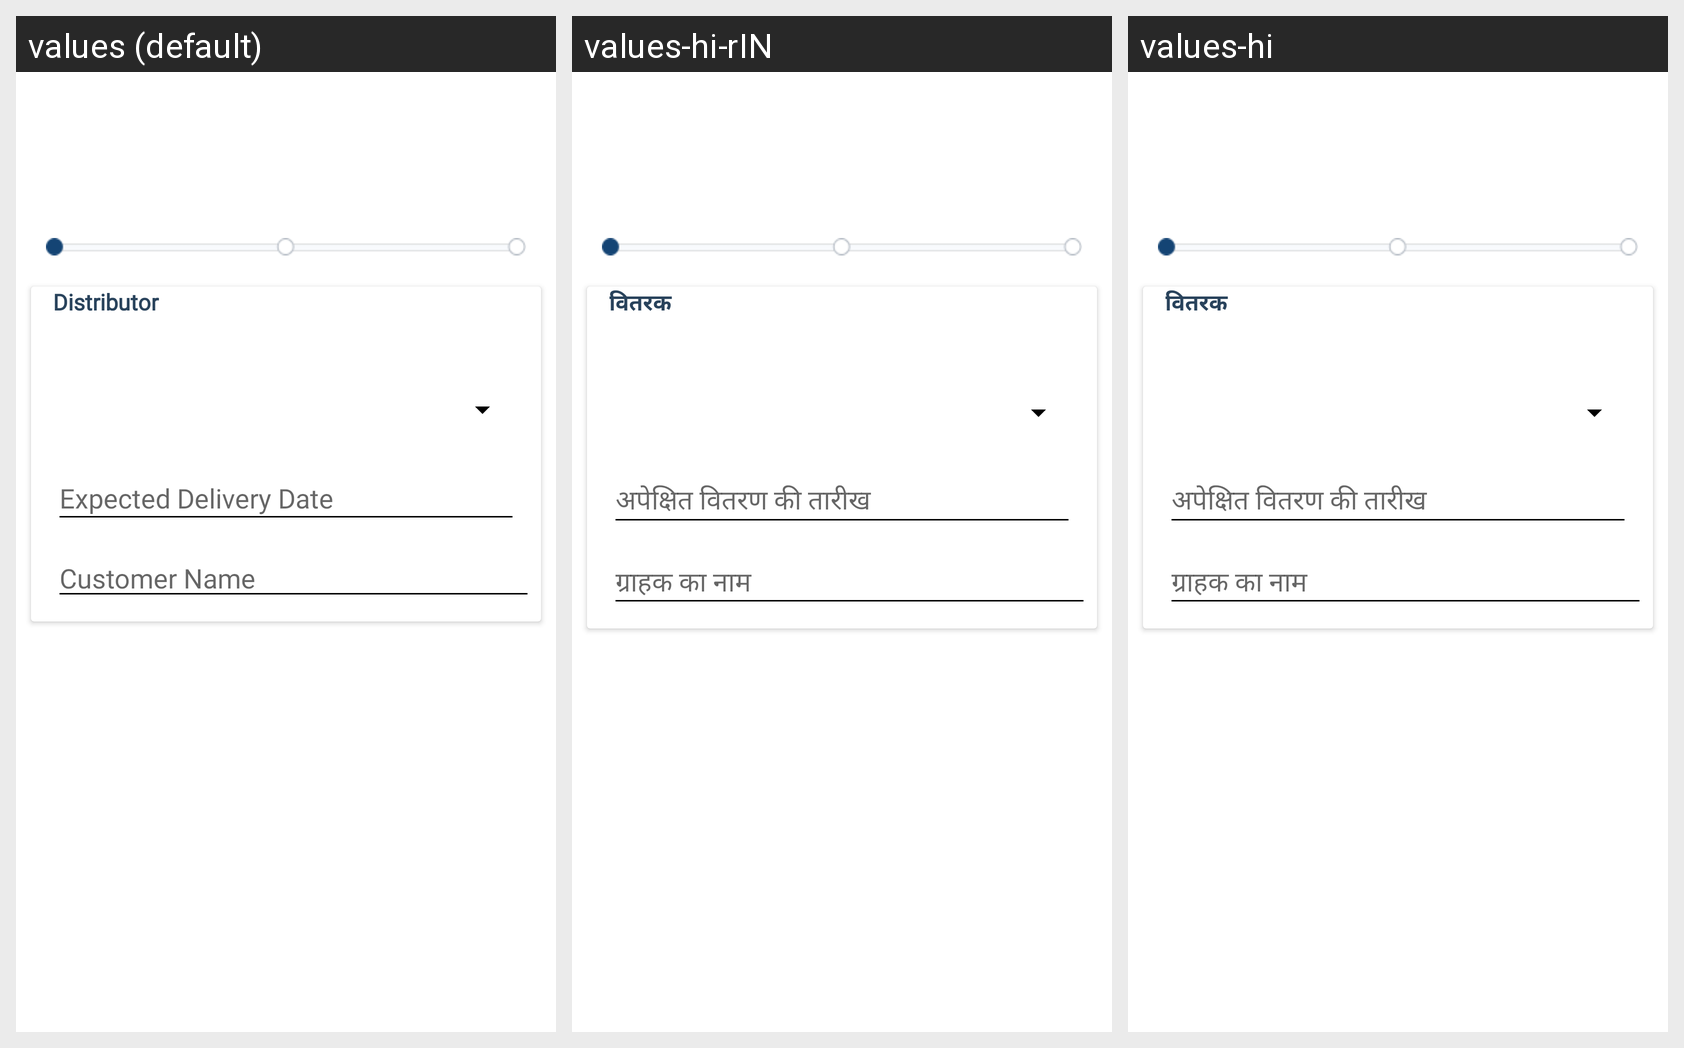

The same Android screen rendered under several of its app's locales, left to right. List the strings drawn on it with the default value and each locale's translation.
Android screen res/layout/check_out_page1.xml rendered under 3 locales, left to right: values (default), values-hi-rIN, values-hi. Device: Nexus 5 (rendered at 1080×1920; each locale shown at half size, 540×960, under a caption strip naming it); theme AppTheme.
Strings drawn on this screen, with the default value and each locale's value (text and hints the layout hard-codes, and strings that could not be matched under every locale, appear in the picture but are not listed):

Distributor
  values: Distributor
  values-hi-rIN: वितरक
  values-hi: वितरक

Expected_Delivery_Date
  values: Expected Delivery Date
  values-hi-rIN: अपेक्षित वितरण की तारीख
  values-hi: अपेक्षित वितरण की तारीख

Customer_Name
  values: Customer Name
  values-hi-rIN: ग्राहक का नाम
  values-hi: ग्राहक का नाम
